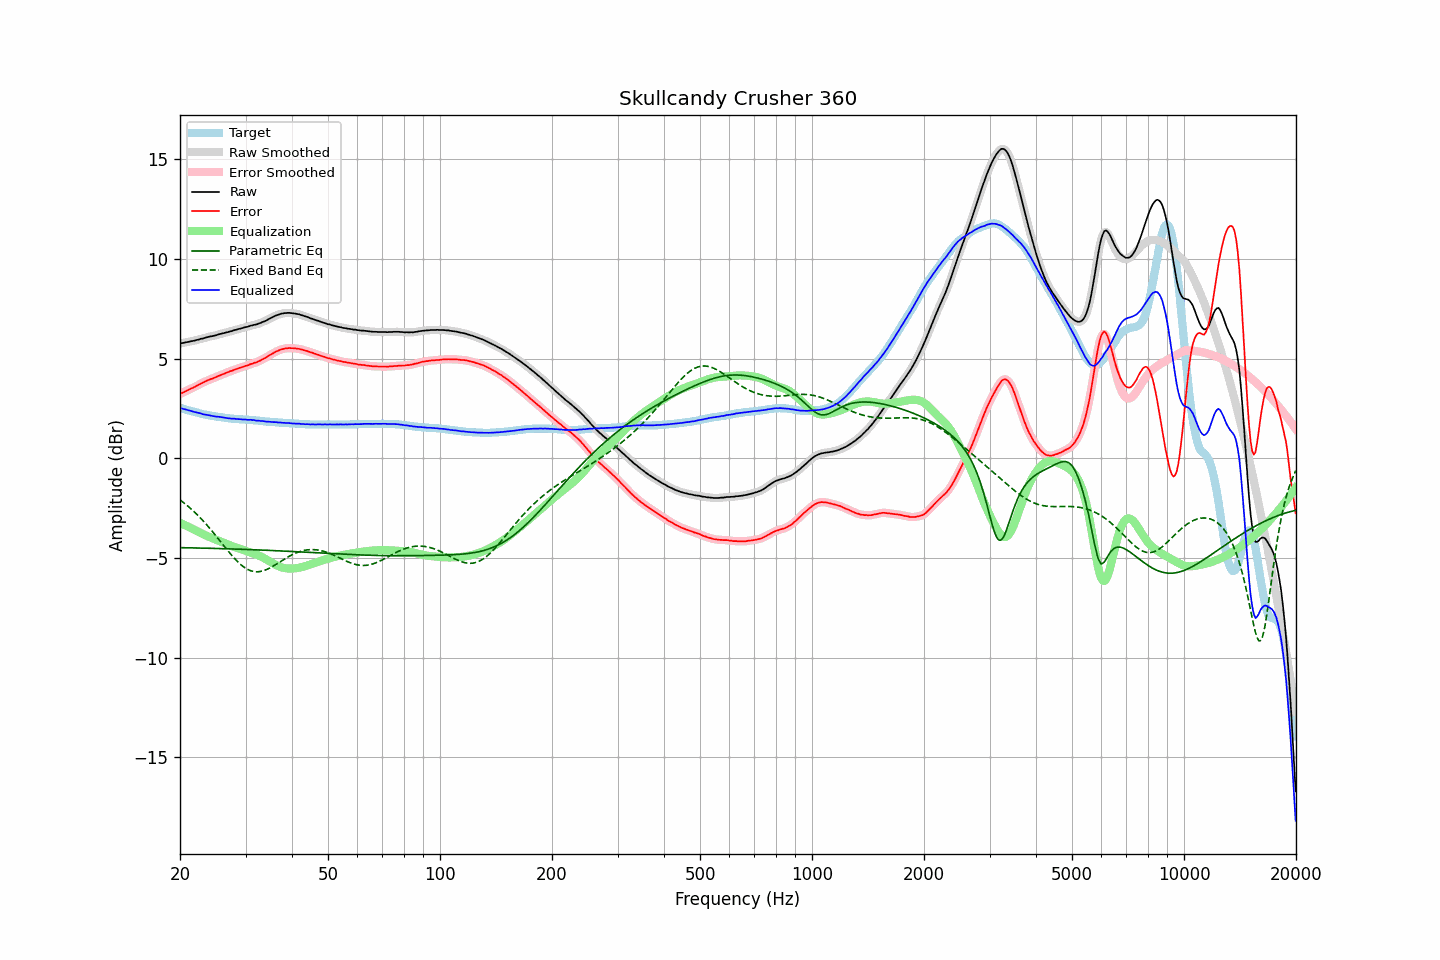

The file beside this chart, header and first rows:
frequency, raw, error, smoothed, error_smoothed, equalization, parametric_eq, fixed_band_eq, equalized_raw, equalized_smoothed, target
20.00, 5.77, 3.24, 5.77, 3.24, -3.24, -4.48, -2.09, 2.53, 2.53, 2.53
20.20, 5.78, 3.27, 5.78, 3.27, -3.27, -4.48, -2.15, 2.51, 2.51, 2.51
20.40, 5.79, 3.31, 5.79, 3.31, -3.31, -4.48, -2.21, 2.48, 2.48, 2.48
20.61, 5.81, 3.35, 5.81, 3.35, -3.35, -4.48, -2.27, 2.46, 2.46, 2.46
20.81, 5.83, 3.39, 5.83, 3.39, -3.39, -4.49, -2.34, 2.44, 2.44, 2.44
21.02, 5.84, 3.43, 5.84, 3.43, -3.42, -4.49, -2.41, 2.42, 2.42, 2.41
21.23, 5.86, 3.47, 5.86, 3.47, -3.46, -4.49, -2.47, 2.40, 2.40, 2.39
21.44, 5.88, 3.51, 5.88, 3.50, -3.50, -4.49, -2.55, 2.38, 2.37, 2.37
21.66, 5.89, 3.54, 5.89, 3.54, -3.54, -4.49, -2.62, 2.35, 2.35, 2.35
21.87, 5.91, 3.58, 5.91, 3.58, -3.58, -4.49, -2.69, 2.33, 2.33, 2.33
22.09, 5.93, 3.62, 5.93, 3.62, -3.62, -4.50, -2.77, 2.31, 2.31, 2.31
22.31, 5.95, 3.66, 5.95, 3.66, -3.66, -4.50, -2.85, 2.29, 2.29, 2.29
22.54, 5.97, 3.71, 5.97, 3.71, -3.71, -4.50, -2.93, 2.26, 2.27, 2.26
22.76, 6.00, 3.76, 5.99, 3.75, -3.75, -4.50, -3.02, 2.25, 2.25, 2.24
22.99, 6.01, 3.79, 6.01, 3.79, -3.79, -4.50, -3.10, 2.22, 2.22, 2.22
23.22, 6.03, 3.83, 6.04, 3.83, -3.83, -4.51, -3.19, 2.20, 2.21, 2.20
23.45, 6.06, 3.87, 6.06, 3.87, -3.87, -4.51, -3.28, 2.19, 2.19, 2.19
23.69, 6.08, 3.91, 6.08, 3.91, -3.90, -4.51, -3.37, 2.18, 2.18, 2.17
23.92, 6.10, 3.94, 6.10, 3.94, -3.94, -4.51, -3.46, 2.16, 2.16, 2.16
24.16, 6.12, 3.98, 6.12, 3.97, -3.97, -4.51, -3.56, 2.15, 2.15, 2.14
24.40, 6.13, 4.00, 6.13, 4.00, -4.00, -4.52, -3.66, 2.13, 2.13, 2.13
24.65, 6.15, 4.03, 6.15, 4.03, -4.04, -4.52, -3.75, 2.11, 2.11, 2.12
24.89, 6.17, 4.07, 6.17, 4.06, -4.07, -4.52, -3.85, 2.10, 2.10, 2.10
25.14, 6.19, 4.10, 6.19, 4.10, -4.10, -4.52, -3.95, 2.09, 2.09, 2.09
25.39, 6.22, 4.14, 6.22, 4.14, -4.13, -4.53, -4.05, 2.09, 2.08, 2.08
25.65, 6.24, 4.17, 6.24, 4.17, -4.17, -4.53, -4.16, 2.07, 2.07, 2.07
25.91, 6.26, 4.20, 6.26, 4.20, -4.20, -4.53, -4.26, 2.06, 2.06, 2.06
26.16, 6.28, 4.23, 6.28, 4.23, -4.23, -4.53, -4.36, 2.05, 2.05, 2.05
26.43, 6.30, 4.27, 6.30, 4.26, -4.27, -4.54, -4.46, 2.03, 2.03, 2.03
26.69, 6.32, 4.30, 6.32, 4.30, -4.30, -4.54, -4.56, 2.02, 2.02, 2.02
26.96, 6.34, 4.33, 6.34, 4.33, -4.33, -4.54, -4.66, 2.01, 2.01, 2.01
27.23, 6.37, 4.37, 6.36, 4.36, -4.36, -4.54, -4.76, 2.01, 2.00, 2.00
27.50, 6.38, 4.39, 6.39, 4.39, -4.39, -4.55, -4.85, 1.99, 2.00, 1.99
27.77, 6.41, 4.42, 6.41, 4.42, -4.42, -4.55, -4.94, 1.99, 1.99, 1.99
28.05, 6.44, 4.46, 6.43, 4.45, -4.45, -4.55, -5.03, 1.99, 1.98, 1.98
28.33, 6.45, 4.48, 6.46, 4.48, -4.48, -4.55, -5.12, 1.97, 1.98, 1.97
28.62, 6.48, 4.51, 6.48, 4.51, -4.51, -4.56, -5.20, 1.97, 1.97, 1.97
28.90, 6.50, 4.54, 6.50, 4.53, -4.53, -4.56, -5.27, 1.97, 1.96, 1.96
29.19, 6.52, 4.56, 6.52, 4.56, -4.56, -4.56, -5.35, 1.96, 1.96, 1.96
29.48, 6.54, 4.59, 6.55, 4.59, -4.59, -4.56, -5.41, 1.95, 1.96, 1.95
29.78, 6.57, 4.62, 6.57, 4.62, -4.62, -4.57, -5.47, 1.95, 1.95, 1.95
30.08, 6.59, 4.65, 6.59, 4.64, -4.64, -4.57, -5.52, 1.95, 1.94, 1.94
30.38, 6.60, 4.66, 6.61, 4.67, -4.67, -4.57, -5.57, 1.93, 1.94, 1.94
30.68, 6.63, 4.70, 6.63, 4.70, -4.70, -4.58, -5.61, 1.93, 1.93, 1.93
30.99, 6.66, 4.74, 6.65, 4.73, -4.72, -4.58, -5.64, 1.94, 1.93, 1.92
31.30, 6.67, 4.75, 6.68, 4.76, -4.75, -4.58, -5.66, 1.92, 1.93, 1.92
31.61, 6.70, 4.79, 6.69, 4.78, -4.78, -4.59, -5.68, 1.92, 1.91, 1.91
31.93, 6.71, 4.81, 6.71, 4.81, -4.81, -4.59, -5.69, 1.90, 1.90, 1.90
32.24, 6.73, 4.83, 6.74, 4.84, -4.84, -4.59, -5.69, 1.89, 1.89, 1.90
32.57, 6.77, 4.88, 6.76, 4.87, -4.88, -4.60, -5.69, 1.89, 1.89, 1.89
32.89, 6.79, 4.91, 6.80, 4.91, -4.91, -4.60, -5.68, 1.88, 1.88, 1.88
33.22, 6.83, 4.96, 6.83, 4.96, -4.95, -4.60, -5.66, 1.88, 1.87, 1.87
33.55, 6.86, 5.00, 6.86, 5.00, -5.00, -4.61, -5.64, 1.86, 1.86, 1.86
33.89, 6.89, 5.04, 6.90, 5.04, -5.04, -4.61, -5.61, 1.85, 1.85, 1.85
34.23, 6.93, 5.09, 6.93, 5.09, -5.09, -4.61, -5.57, 1.84, 1.84, 1.84
34.57, 6.98, 5.14, 6.98, 5.14, -5.14, -4.62, -5.54, 1.84, 1.84, 1.84
34.92, 7.02, 5.19, 7.02, 5.19, -5.19, -4.62, -5.50, 1.83, 1.83, 1.83
35.27, 7.06, 5.24, 7.06, 5.24, -5.23, -4.62, -5.45, 1.83, 1.83, 1.82
35.62, 7.10, 5.28, 7.10, 5.28, -5.28, -4.63, -5.41, 1.82, 1.82, 1.82
35.97, 7.14, 5.33, 7.14, 5.33, -5.32, -4.63, -5.36, 1.82, 1.82, 1.81
... 635 more rows
